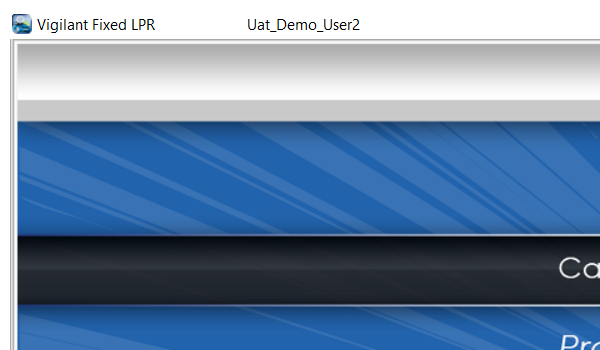
Task: Created the script for CDFS 
Workflow: Login

Step 1: Open Application 'DSPControlCenter.exe Li...' on the element in window '[name redacted]' (dspcontrolcenter.exe)

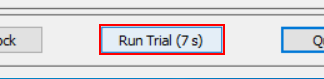
Step 2 [try]: find in window 'Run Trial (7 s)'

Step 3 [then]: click in window 'Run Trial (7 s)' (same screen as step 2)

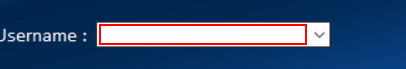
Step 4 [try]: find in window 'Vigilant Fixed LPR'

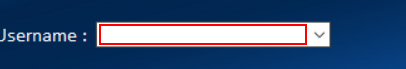
Step 5 [then]: type "[row("UserName").ToString]" in window 'Vigilant Fixed LPR'

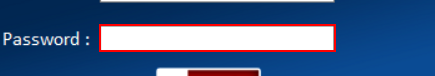
Step 6: type "[row("Password").ToString]" in window 'Vigilant Fixed LPR'

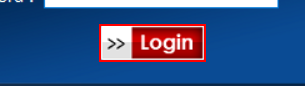
Step 7: click in window 'Vigilant Fixed LPR'

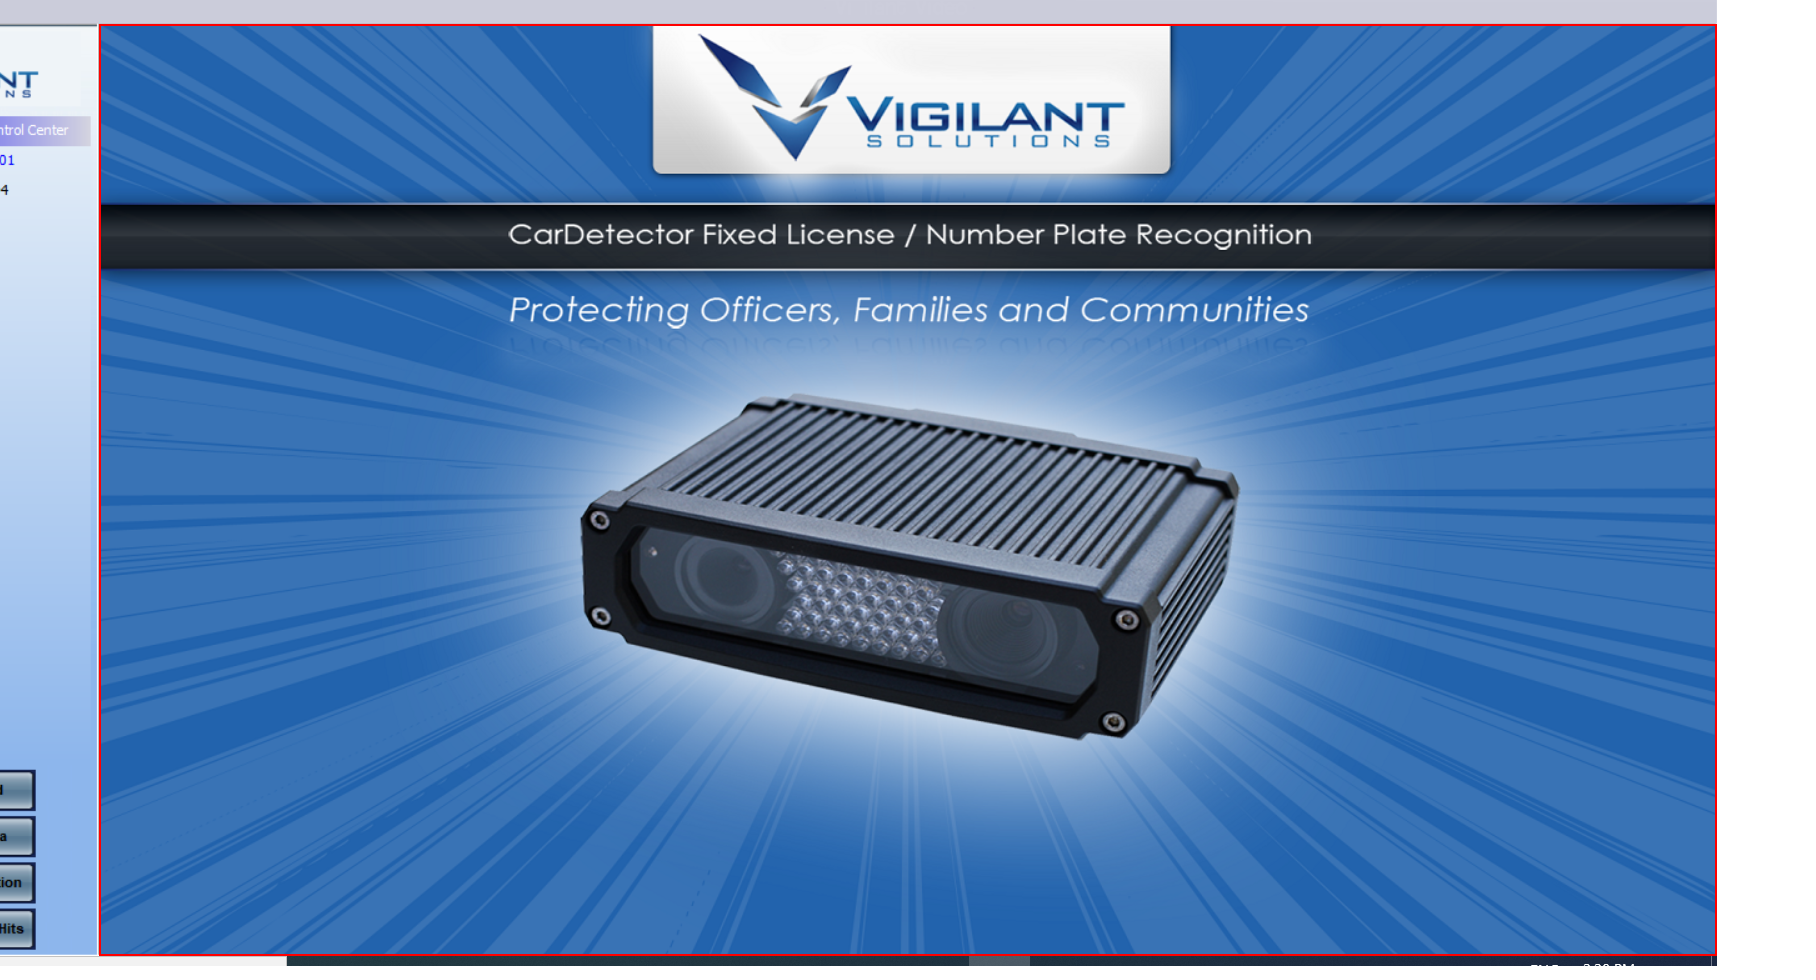
Step 8: find in window '[name redacted]' (dspcontrolcenter.exe)